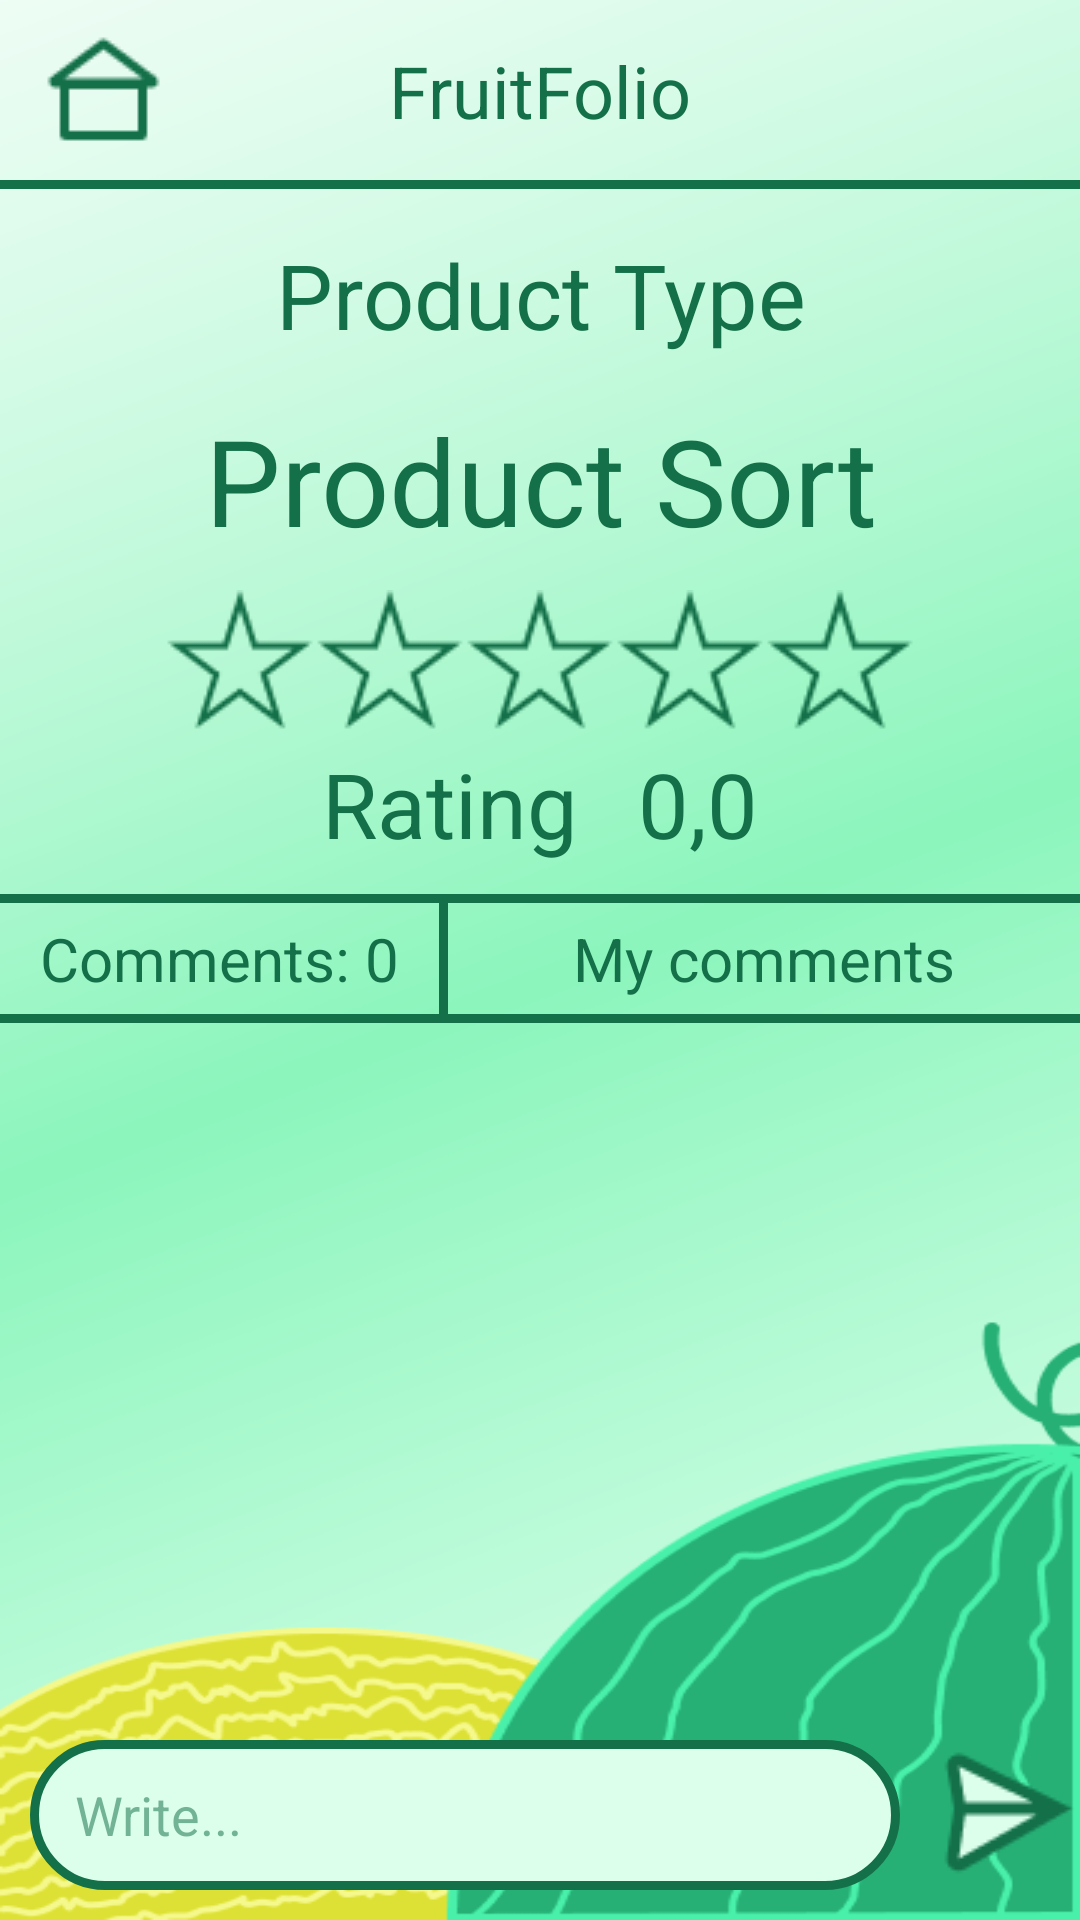

Android layout source for this screen:
<!-- AndroidManifest.xml: application theme Theme.MaterialComponents.Light.NoActionBar -->
<!-- res/layout/product_details.xml -->
<androidx.constraintlayout.widget.ConstraintLayout
    xmlns:android="http://schemas.android.com/apk/res/android"
    xmlns:app="http://schemas.android.com/apk/res-auto"
    android:layout_width="match_parent"
    android:layout_height="match_parent"
    android:background="@drawable/background">

    <ImageView
        android:id="@+id/imageViewHome"
        android:layout_width="wrap_content"
        android:layout_height="wrap_content"
        android:layout_marginStart="10dp"
        android:background="@drawable/home"
        android:contentDescription="@string/home"
        app:layout_constraintStart_toStartOf="parent"
        app:layout_constraintTop_toTopOf="parent"
        app:layout_constraintBottom_toTopOf="@id/view"/>

    <TextView
        android:id="@+id/fruitFolioTextView"
        android:layout_width="wrap_content"
        android:layout_height="wrap_content"
        android:text="@string/fruitfolio"
        android:textColor="#147049"
        android:textSize="24sp"
        app:layout_constraintBottom_toTopOf="@+id/view"
        app:layout_constraintEnd_toEndOf="parent"
        app:layout_constraintStart_toStartOf="parent"
        app:layout_constraintTop_toTopOf="parent" />

    <View
        android:id="@+id/view"
        android:layout_width="wrap_content"
        android:layout_height="3dp"
        android:layout_marginTop="60dp"
        android:background="#147049"
        app:layout_constraintEnd_toEndOf="parent"
        app:layout_constraintStart_toStartOf="parent"
        app:layout_constraintTop_toTopOf="parent" />

    <LinearLayout
        android:id="@+id/productLayout"
        android:layout_width="match_parent"
        android:layout_height="0dp"
        android:orientation="vertical"
        app:layout_constraintBottom_toBottomOf="parent"
        app:layout_constraintTop_toBottomOf="@id/view">

        <TextView
            android:id="@+id/textViewProductType"
            android:layout_width="match_parent"
            android:layout_height="wrap_content"
            android:gravity="center"
            android:padding="15dp"
            android:text="@string/product_type"
            android:textColor="#147049"
            android:textSize="30sp" />

        <TextView
            android:id="@+id/textViewProductSort"
            android:layout_width="match_parent"
            android:layout_height="wrap_content"
            android:gravity="center"
            android:paddingBottom="10dp"
            android:text="@string/product_sort"
            android:textColor="#147049"
            android:textSize="40sp" />

        <LinearLayout
            android:id="@+id/ratingLayout"
            android:layout_width="wrap_content"
            android:layout_height="wrap_content"
            android:layout_gravity="center"
            android:orientation="horizontal">

            <ImageButton
                android:id="@+id/star1"
                android:layout_width="wrap_content"
                android:layout_height="wrap_content"
                android:background="?android:attr/selectableItemBackground"
                android:src="@drawable/star_blank"
                android:contentDescription="@string/star_1" />

            <ImageButton
                android:id="@+id/star2"
                android:layout_width="wrap_content"
                android:layout_height="wrap_content"
                android:background="?android:attr/selectableItemBackground"
                android:src="@drawable/star_blank"
                android:contentDescription="@string/star_2"/>

            <ImageButton
                android:id="@+id/star3"
                android:layout_width="wrap_content"
                android:layout_height="wrap_content"
                android:background="?android:attr/selectableItemBackground"
                android:src="@drawable/star_blank"
                android:contentDescription="@string/star_3"/>

            <ImageButton
                android:id="@+id/star4"
                android:layout_width="wrap_content"
                android:layout_height="wrap_content"
                android:background="?android:attr/selectableItemBackground"
                android:src="@drawable/star_blank"
                android:contentDescription="@string/star_4"/>

            <ImageButton
                android:id="@+id/star5"
                android:layout_width="wrap_content"
                android:layout_height="wrap_content"
                android:background="?android:attr/selectableItemBackground"
                android:src="@drawable/star_blank"
                android:contentDescription="@string/star_5"/>
        </LinearLayout>

    <LinearLayout
        android:id="@+id/gradeLayout"
        android:layout_width="wrap_content"
        android:layout_height="wrap_content"
        android:layout_gravity="center"
        android:orientation="horizontal">

        <TextView
            android:id="@+id/textViewRating"
            android:layout_width="match_parent"
            android:layout_height="wrap_content"
            android:gravity="center"
            android:paddingBottom="10dp"
            android:paddingEnd="10dp"
            android:paddingStart="10dp"
            android:text="@string/rating"
            android:textColor="#147049"
            android:textSize="30sp"/>

        <TextView
            android:id="@+id/textViewMeanGrade"
            android:layout_width="match_parent"
            android:layout_height="wrap_content"
            android:gravity="center"
            android:paddingBottom="10dp"
            android:paddingEnd="10dp"
            android:paddingStart="10dp"
            android:text="@string/_0_0"
            android:textColor="#147049"
            android:textSize="30sp"/>

    </LinearLayout>

        <View
            android:layout_width="match_parent"
            android:layout_height="3dp"
            android:background="#147049"/>

        <LinearLayout
            android:layout_width="match_parent"
            android:layout_height="wrap_content"
            android:layout_gravity="center"
            android:orientation="horizontal">

            <TextView
                android:id="@+id/textViewComments"
                android:layout_width="0dp"
                android:layout_height="wrap_content"
                android:layout_weight="1"
                android:gravity="center"
                android:padding="5dp"
                android:text="@string/comments"
                android:textColor="#147049"
                android:textSize="20sp" />

            <View
                android:layout_width="3dp"
                android:layout_height="match_parent"
                android:background="#147049"/>

            <TextView
                android:id="@+id/textViewMyComments"
                android:layout_width="wrap_content"
                android:layout_height="wrap_content"
                android:layout_weight="0.5"
                android:gravity="center"
                android:padding="5dp"
                android:text="@string/my_comments"
                android:textColor="#147049"
                android:textSize="20sp" />

        </LinearLayout>

        <View
            android:layout_width="match_parent"
            android:layout_height="3dp"
            android:background="#147049"/>

        <androidx.recyclerview.widget.RecyclerView
            android:id="@+id/recyclerViewComments"
            android:layout_width="match_parent"
            android:layout_height="0dp"
            android:layout_weight="1"
            android:padding="16dp" />

        <LinearLayout
            android:layout_width="match_parent"
            android:layout_height="wrap_content"
            android:layout_gravity="center"
            android:orientation="horizontal">

            <EditText
                android:id="@+id/writeCommentEditText"
                android:layout_width="0dp"
                android:layout_height="50dp"
                android:layout_gravity="center"
                android:layout_weight="1"
                android:inputType="text"
                android:textSize="18sp"
                android:imeOptions="actionDone"
                android:hint="@string/write"
                android:textColorHint="#88147049"
                android:textColor="#147049"
                android:layout_margin="10dp"
                android:gravity="center_vertical"
                android:paddingStart="15dp"
                android:paddingEnd="15dp"
                android:background="@drawable/login_text_field_background"
                app:layout_constraintStart_toStartOf="parent"
                app:layout_constraintEnd_toEndOf="parent"
                app:layout_constraintTop_toBottomOf="@id/textViewTransparent"
                android:importantForAutofill="no" />

            <ImageView
                android:id="@+id/sendImageView"
                android:layout_width="wrap_content"
                android:layout_height="wrap_content"
                android:background="@drawable/send"
                android:layout_gravity="center"/>

        </LinearLayout>

    </LinearLayout>

</androidx.constraintlayout.widget.ConstraintLayout>
<!-- resources referenced by this layout -->
<resources>
  <!-- drawable background: png bitmap (drawable, 65038 bytes) -->
  <!-- drawable home: png bitmap (drawable, 619 bytes) -->
  <!-- drawable login_text_field_background (drawable) -->
  <?xml version="1.0" encoding="utf-8"?>
  <shape xmlns:android="http://schemas.android.com/apk/res/android"
      android:shape="rectangle">
      <solid android:color="#DCFFEC" />
      <corners
          android:radius="100dp" />
      <stroke
          android:width="3dp"
          android:color="#147049" />
  </shape>
  <!-- drawable send: png bitmap (drawable, 1200 bytes) -->
  <!-- drawable star_blank: png bitmap (drawable, 1314 bytes) -->
  <string name="_0_0">0,0</string>
  <string name="comments">Comments: 0</string>
  <string name="fruitfolio">FruitFolio</string>
  <string name="home">Home</string>
  <string name="my_comments">My comments</string>
  <string name="product_sort">Product Sort</string>
  <string name="product_type">Product Type</string>
  <string name="rating">Rating</string>
  <string name="star_1">Star 1</string>
  <string name="star_2">Star 2</string>
  <string name="star_3">Star 3</string>
  <string name="star_4">Star 4</string>
  <string name="star_5">Star 5</string>
  <string name="write">Write...</string>
</resources>
